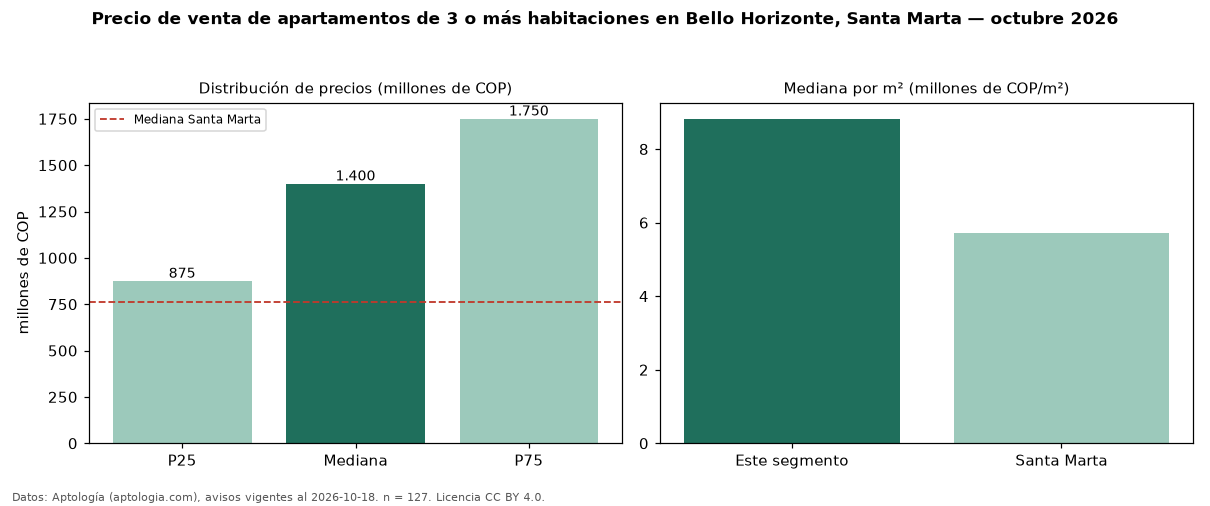

The file beside this chart, header and first rows:
seccion, metrica, valor, moneda, n
precio, p25, 875000000, COP, 127
precio, mediana, 1400000000, COP, 127
precio, p75, 1750000000, COP, 127
precio, minimo, 410000000, COP, 127
precio, maximo, 4200000000, COP, 127
m2, mediana_precio_m2, 8823529, COP, 123
m2, area_mediana_m2, 148.0, m2, 123
admin, mediana_admin_mes, 1040000, COP, 106
banos, mediana_banos, 3.0, , 
parqueadero, pct_con_parqueadero, 92.9, %, 126
estrato, estrato_mas_frecuente, 6, , 126
habitaciones, 3+, 1400000000, COP, 127
ciudad, mediana_ciudad_referencia, 760000000, COP, 
ciudad, mediana_m2_ciudad, 5729167, COP, 
fuente, fecha_datos, 2026-10-18, , 
fuente, atribucion, https://www.aptologia.com/venta/santa-ma…, , 
fuente, licencia, CC BY 4.0, , 
